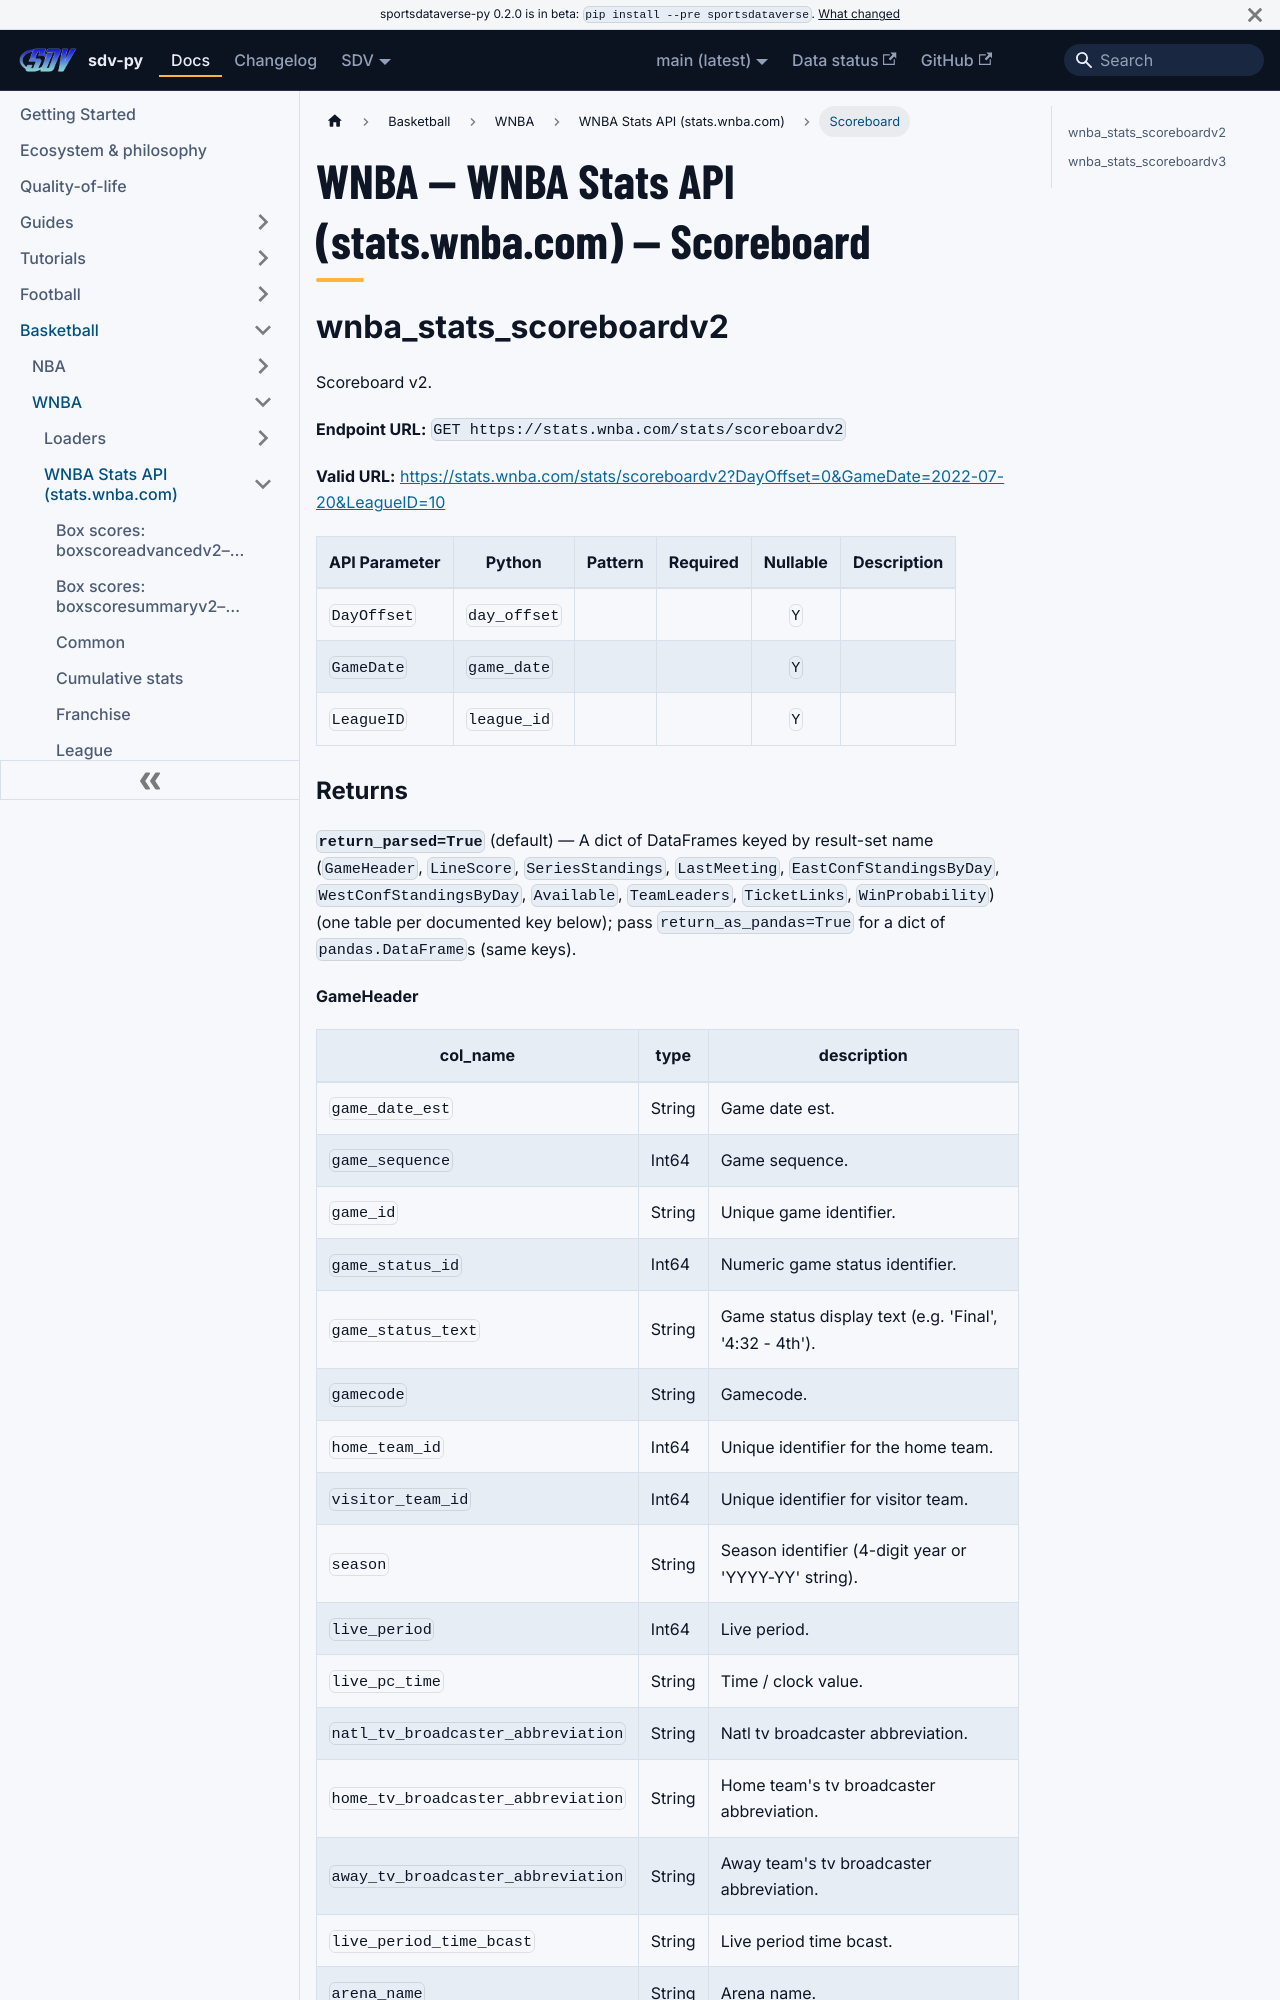

repository: sportsdataverse/sportsdataverse-py · page: docs/wnba/reference/wnba_stats/scoreboard/index.html · generator: docusaurus

---
title: "WNBA — WNBA Stats API (stats.wnba.com) — Scoreboard"
sidebar_label: "Scoreboard"
sidebar_position: 18
description: "WNBA — WNBA Stats API (stats.wnba.com) — Scoreboard — function reference in sdv-py, the SportsDataverse Python package."
toc_max_heading_level: 2
---
# WNBA — WNBA Stats API (stats.wnba.com) — Scoreboard

## wnba_stats_scoreboardv2

Scoreboard v2.

**Endpoint URL:** `GET https://stats.wnba.com/stats/scoreboardv2`

**Valid URL:** [https://stats.wnba.com/stats/scoreboardv2?DayOffset=0&GameDate=2022-07-20&LeagueID=10](https://stats.wnba.com/stats/scoreboardv2?DayOffset=0&GameDate=2022-07-20&LeagueID=10)

| API Parameter | Python | Pattern | Required | Nullable | Description |
|---|---|:---:|:---:|:---:|---|
| `DayOffset` | `day_offset` |  |  | `Y` |  |
| `GameDate` | `game_date` |  |  | `Y` |  |
| `LeagueID` | `league_id` |  |  | `Y` |  |
